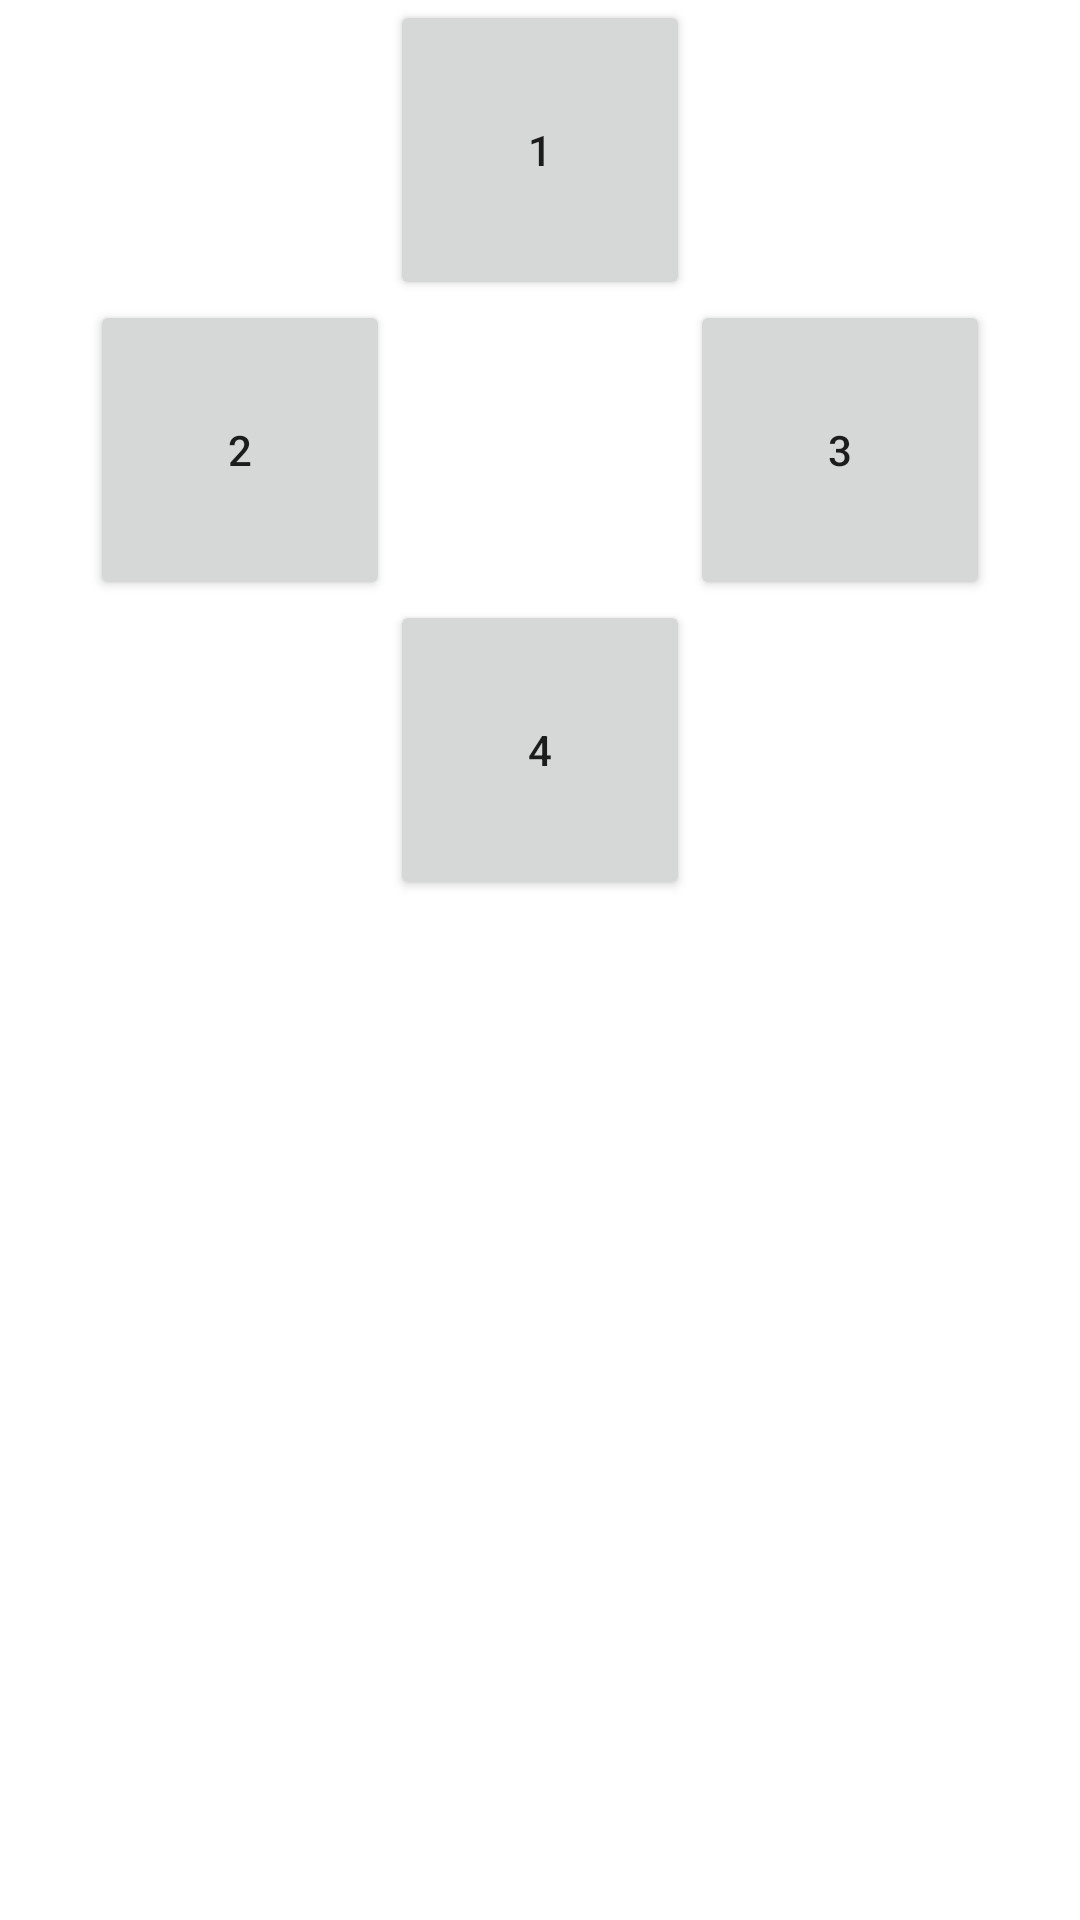

Reconstruct the res/layout file that produces this screen, plus the resources it refers to.
<!-- AndroidManifest.xml: application theme Theme.Ejercicios_Layouts -->
<!-- res/layout/relative_layout_03.xml -->
<?xml version="1.0" encoding="utf-8"?>
<RelativeLayout xmlns:android="http://schemas.android.com/apk/res/android"
    android:layout_centerVertical="true"
    android:layout_width="match_parent"
    android:layout_height="match_parent">

    <Button
        android:text="1"
        android:id="@+id/button_01"
        android:layout_width="100dp"
        android:layout_height="100dp"
        android:layout_centerHorizontal="true"
        />

    <Button
        android:id="@+id/button_02"
        android:text="2"
        android:layout_width="100dp"
        android:layout_height="100dp"
        android:layout_below="@id/button_01"
        android:layout_toStartOf="@id/button_01"
        />

    <Button
        android:text="3"
        android:id="@+id/button_03"
        android:layout_width="100dp"
        android:layout_height="100dp"
        android:layout_below="@id/button_01"
        android:layout_toEndOf="@id/button_01"
    />

    <Button
        android:text="4"
        android:id="@+id/button_04"
        android:layout_width="100dp"
        android:layout_height="100dp"
        android:layout_below="@id/button_02"
        android:layout_toEndOf="@id/button_02"/>

</RelativeLayout>
<!-- resources referenced by this layout -->
<resources>
  <style name="Theme.Ejercicios_Layouts" parent="Theme.MaterialComponents.DayNight.DarkActionBar">
          
          <item name="colorPrimary">@color/purple_500</item>
          <item name="colorPrimaryVariant">@color/purple_700</item>
          <item name="colorOnPrimary">@color/white</item>
          
          <item name="colorSecondary">@color/teal_200</item>
          <item name="colorSecondaryVariant">@color/teal_700</item>
          <item name="colorOnSecondary">@color/black</item>
          
          <item name="android:statusBarColor" tools:targetApi="l">?attr/colorPrimaryVariant</item>
          
      </style>
  <!-- not gathered from this repository: default colours our renderer supplied (Android Studio template values) -->
  <color name="purple_500">#FF6200EE</color>
  <color name="purple_700">#FF3700B3</color>
  <color name="teal_200">#FF03DAC5</color>
  <color name="teal_700">#FF018786</color>
  <color name="black">#FF000000</color>
  <color name="white">#FFFFFFFF</color>
</resources>
